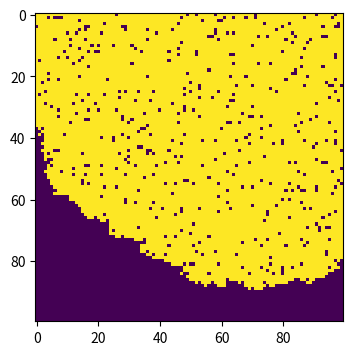

Write the Python code that produced this figure.
import numpy as np
import matplotlib . pyplot as plt
# make array of a l l susceptible population
population = np.zeros((100 , 100))
outbreak = np.random.choice(range(100),2)
population[outbreak[0],outbreak[1]] = 1

beta = 0.3
gamma = 0.05
t = 0
while t < 100:
    # find infected points
    infectedIndex = np.where(population==1)
# loop through all infected points
    for i in range(len(infectedIndex[0])):
    # get x, y coordinates for each point
        x = infectedIndex[0][i]
        y = infectedIndex[1][i]
    # infect each neighbour with probability beta
    # infect all 8 neighbours (this is a bit finicky, is there a better way?):
        for xNeighbour in range(x-1,x+2):
            for yNeighbour in range(y-1,y+2):
            # don't infect yourself! (Is this strictly necessary?)
                if (xNeighbour,yNeighbour) != (x,y):
                # make sure I don't fall off an edge
                    if xNeighbour != -1 and yNeighbour != -1 and xNeighbour!=100 and yNeighbour!=100:
                    # only infect neighbours that are not already infected!
                        if population[xNeighbour,yNeighbour]==0:
                            population[xNeighbour,yNeighbour]=np.random.choice(range(2),1,p=[1-beta,beta])[0]
    infectedIndex2 = np.where(population==1)
    for i in range(len(infectedIndex2[0])):
        # get x, y coordinates for each point
        x = infectedIndex2[0][i]
        y = infectedIndex2[1][i]
        # only infect neighbours that are already infected
        if population[x,y]==1:
            population[x,y]=np.random.choice(range(2),1,p=[gamma,1-gamma])[0]
    t = t +1

plt . figure ( figsize =(6 ,4) , dpi=150)
plt . imshow (population , cmap='viridis' , interpolation='nearest')
plt.show()
